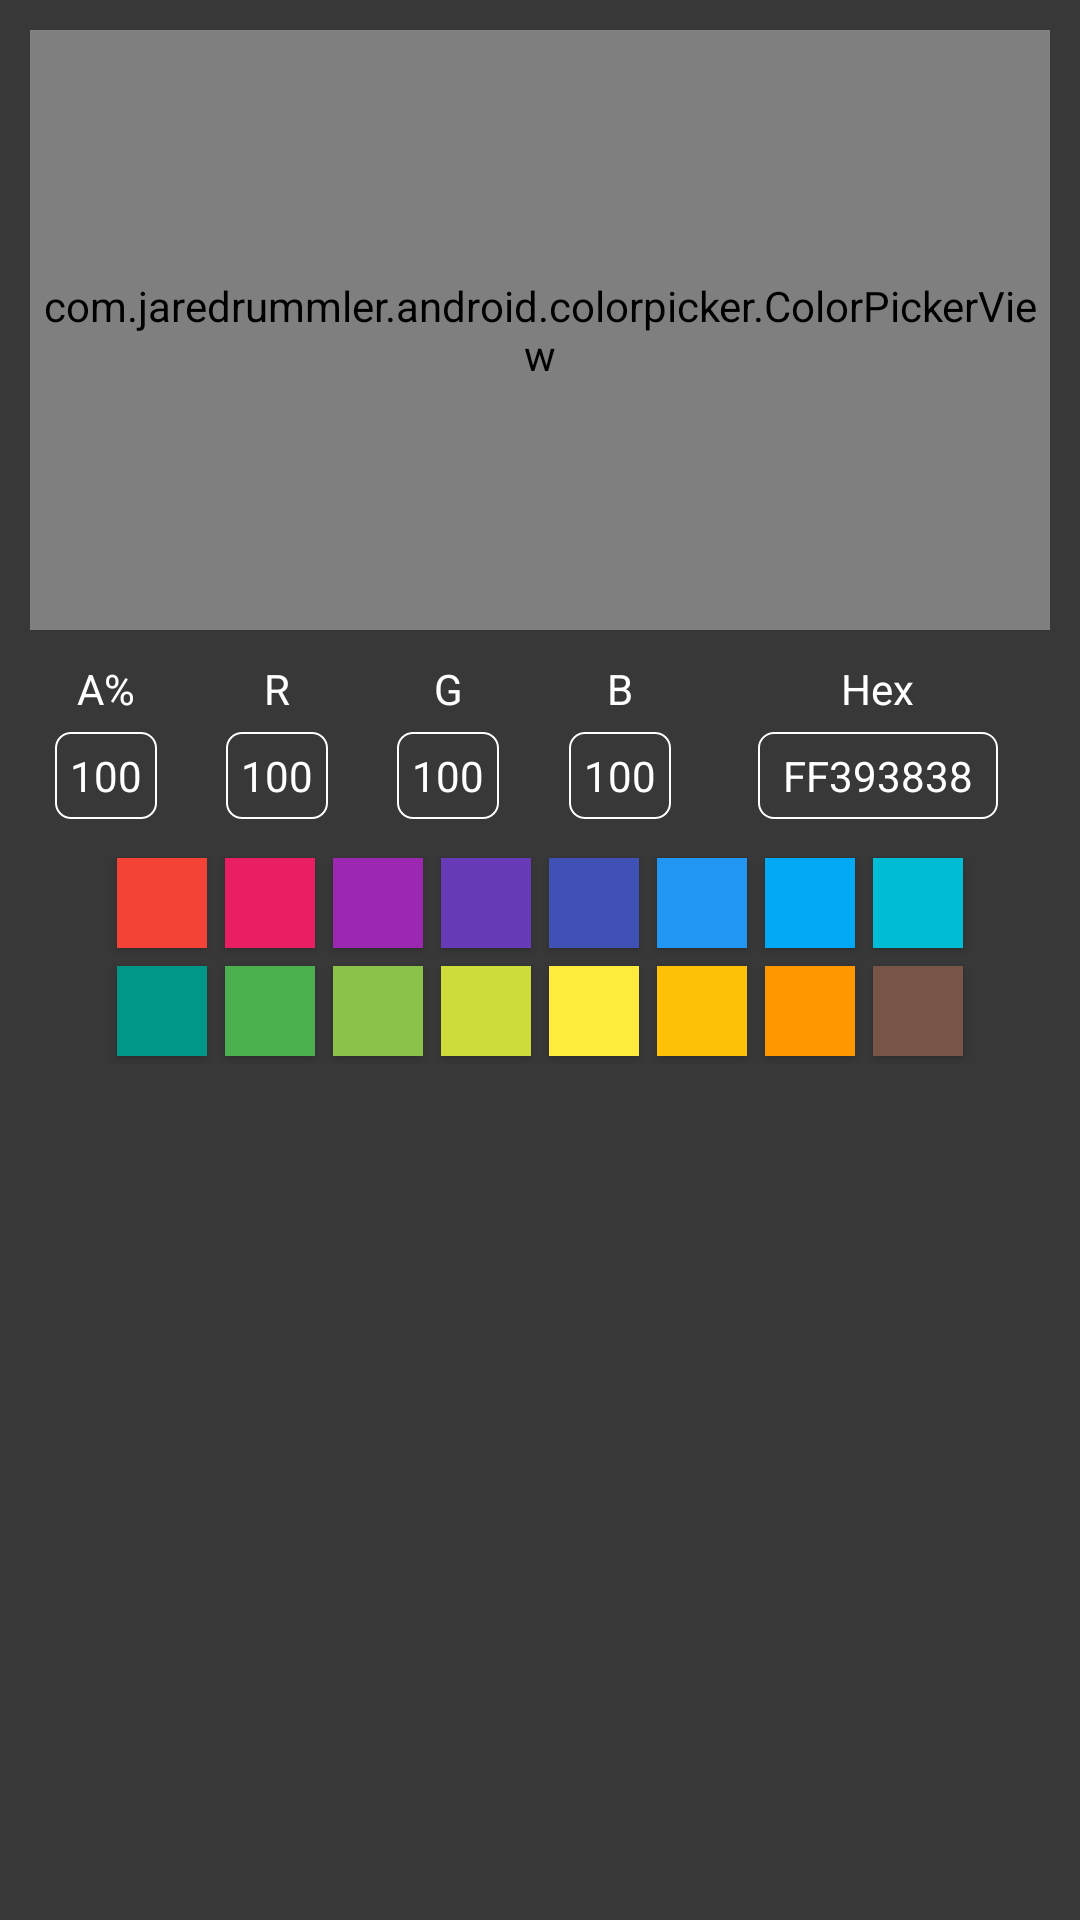

Reconstruct the res/layout file that produces this screen, plus the resources it refers to.
<!-- AndroidManifest.xml: application theme Theme.Paint -->
<!-- res/layout/bottom_sheet_color.xml -->
<?xml version="1.0" encoding="utf-8"?>
<LinearLayout
    app:behavior_hideable="false"
    app:behavior_peekHeight="0dp"
    app:layout_behavior="@string/bottom_sheet_behavior"
    android:id="@+id/linear_layout_color"
    android:layout_gravity="end"
    android:background="#393838"
    android:gravity="center_horizontal"
    xmlns:android="http://schemas.android.com/apk/res/android"
    xmlns:app="http://schemas.android.com/apk/res-auto"
    android:orientation="vertical"
    android:layout_width="300dp"
    android:layout_height="wrap_content">

    <com.jaredrummler.android.colorpicker.ColorPickerView
        android:id="@+id/color_picker_view"
        app:cpv_alphaChannelVisible="true"
        android:layout_margin="10dp"
        android:layout_width="match_parent"
        android:layout_height="200dp"/>

    <LinearLayout
        android:layout_marginStart="10dp"
        android:layout_marginEnd="10dp"
        android:layout_marginBottom="10dp"
        android:orientation="horizontal"
        android:layout_width="match_parent"
        android:layout_height="wrap_content">

        <LinearLayout
            android:layout_weight="1"
            android:layout_marginEnd="3dp"
            android:gravity="center_horizontal"
            android:orientation="vertical"
            android:layout_width="wrap_content"
            android:layout_height="wrap_content">

            <TextView
                android:textSize="14sp"
                android:textColor="@color/white"
                android:text="@string/a"
                android:layout_width="wrap_content"
                android:layout_height="wrap_content"/>

            <EditText
                android:id="@+id/edit_text_alpha"
                android:layout_marginTop="5dp"
                android:background="@drawable/custom_background"
                android:padding="5dp"
                android:textSize="14sp"
                android:textColor="@color/white"
                android:text="@string/_100"
                android:layout_width="wrap_content"
                android:layout_height="wrap_content"/>
        </LinearLayout>

        <LinearLayout
            android:layout_weight="1"
            android:layout_marginEnd="3dp"
            android:layout_marginStart="3dp"
            android:gravity="center_horizontal"
            android:orientation="vertical"
            android:layout_width="wrap_content"
            android:layout_height="wrap_content">

            <TextView
                android:textSize="14sp"
                android:textColor="@color/white"
                android:text="@string/r"
                android:layout_width="wrap_content"
                android:layout_height="wrap_content"/>

            <EditText
                android:id="@+id/edit_text_red"
                android:layout_marginTop="5dp"
                android:background="@drawable/custom_background"
                android:padding="5dp"
                android:textSize="14sp"
                android:textColor="@color/white"
                android:text="@string/_100"
                android:layout_width="wrap_content"
                android:layout_height="wrap_content"/>
        </LinearLayout>

        <LinearLayout
            android:layout_weight="1"
            android:layout_marginStart="3dp"
            android:layout_marginEnd="3dp"
            android:gravity="center_horizontal"
            android:orientation="vertical"
            android:layout_width="wrap_content"
            android:layout_height="wrap_content">

            <TextView
                android:textSize="14sp"
                android:textColor="@color/white"
                android:text="@string/g"
                android:layout_width="wrap_content"
                android:layout_height="wrap_content"/>

            <EditText
                android:id="@+id/edit_text_green"
                android:layout_marginTop="5dp"
                android:background="@drawable/custom_background"
                android:padding="5dp"
                android:textSize="14sp"
                android:textColor="@color/white"
                android:text="@string/_100"
                android:layout_width="wrap_content"
                android:layout_height="wrap_content"/>
        </LinearLayout>

        <LinearLayout
            android:layout_weight="1"
            android:layout_marginStart="3dp"
            android:layout_marginEnd="3dp"
            android:gravity="center_horizontal"
            android:orientation="vertical"
            android:layout_width="wrap_content"
            android:layout_height="wrap_content">

            <TextView
                android:textSize="14sp"
                android:textColor="@color/white"
                android:text="@string/b"
                android:layout_width="wrap_content"
                android:layout_height="wrap_content"/>

            <EditText
                android:id="@+id/edit_text_blue"
                android:layout_marginTop="5dp"
                android:background="@drawable/custom_background"
                android:padding="5dp"
                android:textSize="14sp"
                android:textColor="@color/white"
                android:text="@string/_100"
                android:layout_width="wrap_content"
                android:layout_height="wrap_content"/>
        </LinearLayout>

        <LinearLayout
            android:layout_weight="2"
            android:gravity="center_horizontal"
            android:orientation="vertical"
            android:layout_width="80dp"
            android:layout_height="wrap_content">

            <TextView
                android:layout_width="wrap_content"
                android:layout_height="wrap_content"
                android:text="@string/hex"
                android:textColor="@color/white"
                android:textSize="14sp" />

            <EditText
                android:id="@+id/edit_text_hex"
                android:gravity="center_horizontal"
                android:layout_width="80dp"
                android:layout_height="wrap_content"
                android:layout_marginTop="5dp"
                android:background="@drawable/custom_background"
                android:padding="5dp"
                android:text="@string/ff393838"
                android:textColor="@color/white"
                android:textSize="14sp" />
        </LinearLayout>
    </LinearLayout>

    <LinearLayout
        android:layout_marginStart="2dp"
        android:layout_marginEnd="2dp"
        android:layout_marginBottom="10dp"
        android:orientation="vertical"
        android:layout_width="match_parent"
        android:layout_height="wrap_content">

        <LinearLayout
            android:gravity="center_horizontal"
            android:layout_width="match_parent"
            android:layout_height="wrap_content">

            <Button
                android:id="@+id/button_md_red500"
                android:background="@color/md_red_500"
                android:layout_margin="3dp"
                android:layout_width="30dp"
                android:layout_height="30dp"/>

            <Button
                android:id="@+id/button_md_pink500"
                android:background="@color/md_pink_500"
                android:layout_margin="3dp"
                android:layout_width="30dp"
                android:layout_height="30dp"/>

            <Button
                android:id="@+id/button_md_purple500"
                android:background="@color/md_purple_500"
                android:layout_margin="3dp"
                android:layout_width="30dp"
                android:layout_height="30dp"/>

            <Button
                android:id="@+id/button_md_deep_purple500"
                android:background="@color/md_deep_purple_500"
                android:layout_margin="3dp"
                android:layout_width="30dp"
                android:layout_height="30dp"/>

            <Button
                android:id="@+id/button_md_indigo500"
                android:background="@color/md_indigo_500"
                android:layout_margin="3dp"
                android:layout_width="30dp"
                android:layout_height="30dp"/>

            <Button
                android:id="@+id/button_md_blue500"
                android:background="@color/md_blue_500"
                android:layout_margin="3dp"
                android:layout_width="30dp"
                android:layout_height="30dp"/>

            <Button
                android:id="@+id/button_md_light_blue500"
                android:background="@color/md_light_blue_500"
                android:layout_margin="3dp"
                android:layout_width="30dp"
                android:layout_height="30dp"/>

            <Button
                android:id="@+id/button_md_cyan500"
                android:background="@color/md_cyan_500"
                android:layout_margin="3dp"
                android:layout_width="30dp"
                android:layout_height="30dp"/>

        </LinearLayout>

        <LinearLayout
            android:gravity="center_horizontal"
            android:layout_width="match_parent"
            android:layout_height="wrap_content">

            <Button
                android:id="@+id/button_md_teal500"
                android:background="@color/md_teal_500"
                android:layout_margin="3dp"
                android:layout_width="30dp"
                android:layout_height="30dp"/>

            <Button
                android:id="@+id/button_md_green500"
                android:background="@color/md_green_500"
                android:layout_margin="3dp"
                android:layout_width="30dp"
                android:layout_height="30dp"/>

            <Button
                android:id="@+id/button_md_light_green500"
                android:background="@color/md_light_green_500"
                android:layout_margin="3dp"
                android:layout_width="30dp"
                android:layout_height="30dp"/>

            <Button
                android:id="@+id/button_md_lime500"
                android:background="@color/md_lime_500"
                android:layout_margin="3dp"
                android:layout_width="30dp"
                android:layout_height="30dp"/>

            <Button
                android:id="@+id/button_md_yellow500"
                android:background="@color/md_yellow_500"
                android:layout_margin="3dp"
                android:layout_width="30dp"
                android:layout_height="30dp"/>

            <Button
                android:id="@+id/button_md_amber500"
                android:background="@color/md_amber_500"
                android:layout_margin="3dp"
                android:layout_width="30dp"
                android:layout_height="30dp"/>

            <Button
                android:id="@+id/button_md_orange500"
                android:background="@color/md_orange_500"
                android:layout_margin="3dp"
                android:layout_width="30dp"
                android:layout_height="30dp"/>

            <Button
                android:id="@+id/button_brown500"
                android:background="@color/md_brown_500"
                android:layout_margin="3dp"
                android:layout_width="30dp"
                android:layout_height="30dp"/>

        </LinearLayout>
    </LinearLayout>
</LinearLayout>
<!-- resources referenced by this layout -->
<resources>
  <color name="md_amber_500">#ffc107</color>
  <color name="md_blue_500">#2196f3</color>
  <color name="md_brown_500">#795548</color>
  <color name="md_cyan_500">#00bcd4</color>
  <color name="md_deep_purple_500">#673ab7</color>
  <color name="md_green_500">#4caf50</color>
  <color name="md_indigo_500">#3f51b5</color>
  <color name="md_light_blue_500">#03a9f4</color>
  <color name="md_light_green_500">#8bc34a</color>
  <color name="md_lime_500">#cddc39</color>
  <color name="md_orange_500">#ff9800</color>
  <color name="md_pink_500">#e91e63</color>
  <color name="md_purple_500">#9c27b0</color>
  <color name="md_red_500">#f44336</color>
  <color name="md_teal_500">#009688</color>
  <color name="md_yellow_500">#ffeb3b</color>
  <color name="white">#FFFFFFFF</color>
  <!-- drawable custom_background (drawable) -->
  <?xml version="1.0" encoding="utf-8"?>
  <shape xmlns:android="http://schemas.android.com/apk/res/android"
      android:shape="rectangle">
  
      <corners android:radius="5dp"/>
      <stroke android:color="@color/white"
          android:width="0.5dp"/>
  
  </shape>
  <string name="_100">100</string>
  <string name="a">A%</string>
  <string name="b">B</string>
  <string name="ff393838">FF393838</string>
  <string name="g">G</string>
  <string name="hex">Hex</string>
  <string name="r">R</string>
  <style name="Theme.Paint" parent="Theme.AppCompat.DayNight.NoActionBar">
          
          <item name="colorPrimary">@color/purple_500</item>
          <item name="colorPrimaryVariant">@color/purple_700</item>
          <item name="colorOnPrimary">@color/white</item>
          
          <item name="colorSecondary">@color/teal_200</item>
          <item name="colorSecondaryVariant">@color/teal_700</item>
          <item name="colorOnSecondary">@color/black</item>
          
          <item name="android:statusBarColor" tools:targetApi="l">?attr/colorPrimaryVariant</item>
          
      </style>
  <color name="purple_500">#FF6200EE</color>
  <color name="purple_700">#FF3700B3</color>
  <color name="teal_200">#FF03DAC5</color>
  <color name="teal_700">#FF018786</color>
  <color name="black">#FF000000</color>
</resources>
